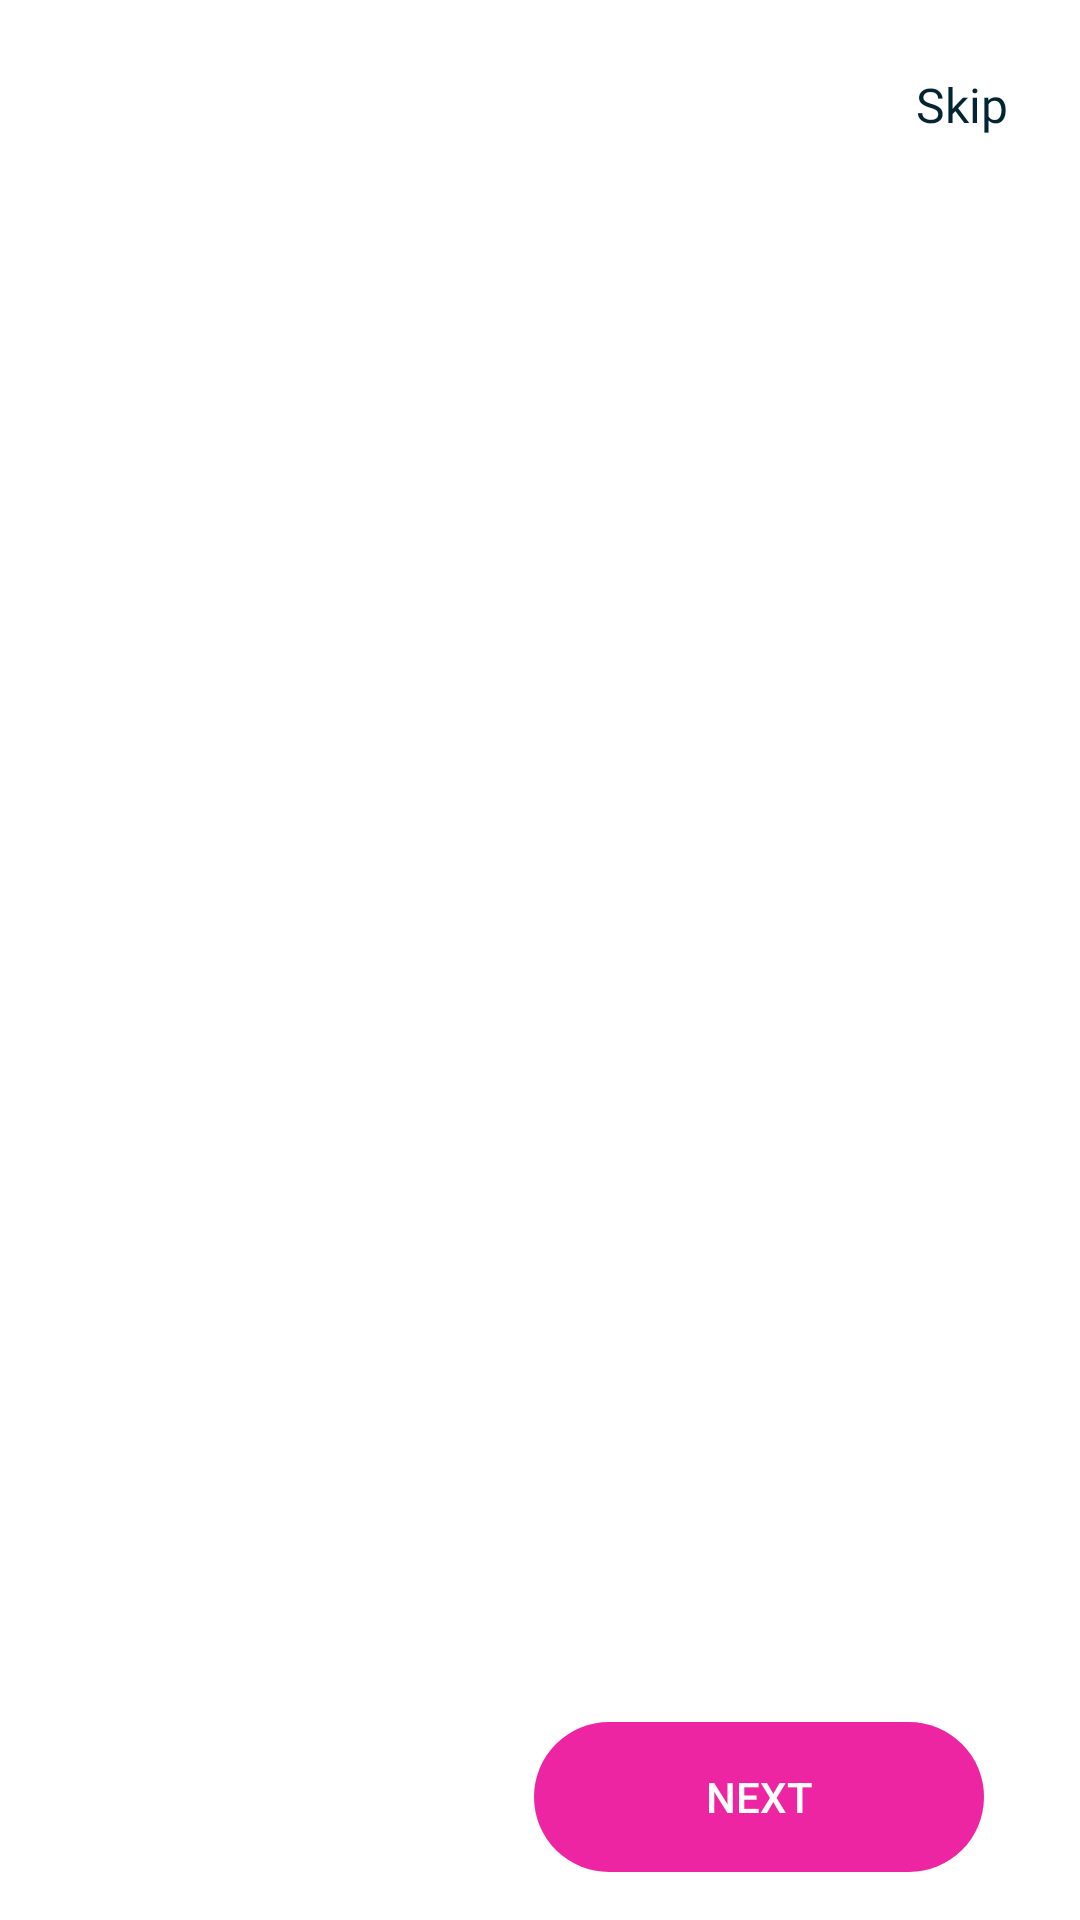

Layout XML and referenced resources for this Android screen:
<!-- AndroidManifest.xml: application theme Theme.SavePASS -->
<!-- res/layout/activity_intro.xml -->
<?xml version="1.0" encoding="utf-8"?>
<androidx.constraintlayout.widget.ConstraintLayout xmlns:android="http://schemas.android.com/apk/res/android"
    xmlns:app="http://schemas.android.com/apk/res-auto"
    xmlns:tools="http://schemas.android.com/tools"
    android:layout_width="match_parent"
    android:layout_height="match_parent"
    tools:context=".IntroActivity"
    android:background="#ffffff"
    >

    <androidx.viewpager.widget.ViewPager
        android:id="@+id/screen_viewpager"
        android:layout_width="0dp"
        android:layout_height="0dp"
        android:layout_marginBottom="8dp"
        app:layout_constraintBottom_toTopOf="@+id/tab_indicator"
        app:layout_constraintEnd_toEndOf="parent"
        app:layout_constraintStart_toStartOf="parent"
        app:layout_constraintTop_toTopOf="parent" />

    <Button
        android:id="@+id/btn_next"
        android:layout_width="wrap_content"
        android:layout_height="wrap_content"
        android:layout_marginEnd="32dp"
        android:layout_marginRight="32dp"
        android:layout_marginBottom="16dp"
        android:background="@drawable/emt_btn"
        android:text="Next"
        android:textColor="@color/white"
        app:layout_constraintBottom_toBottomOf="parent"
        app:layout_constraintEnd_toEndOf="parent" />

    <com.google.android.material.tabs.TabLayout
        android:id="@+id/tab_indicator"
        android:layout_width="wrap_content"
        android:layout_height="wrap_content"
        android:layout_marginStart="32dp"
        android:layout_marginLeft="32dp"
        android:layout_marginEnd="8dp"
        android:layout_marginRight="8dp"
        android:layout_marginBottom="16dp"
        app:layout_constraintBottom_toBottomOf="parent"
        app:layout_constraintEnd_toStartOf="@+id/btn_next"
        app:layout_constraintHorizontal_bias="0.0"
        app:layout_constraintStart_toStartOf="parent"
        app:tabBackground="@drawable/indicator_selector">

    </com.google.android.material.tabs.TabLayout>

    <Button
        android:visibility="invisible"
        android:id="@+id/btn_get_started"
        android:layout_width="132dp"
        android:layout_height="wrap_content"
        android:layout_marginStart="8dp"
        android:layout_marginLeft="8dp"
        android:layout_marginEnd="8dp"
        android:layout_marginRight="8dp"
        android:layout_marginBottom="64dp"
        android:background="@drawable/emt_btn"
        android:text="Get Started"
        android:textColor="@color/white"
        app:layout_constraintBottom_toBottomOf="parent"
        app:layout_constraintEnd_toEndOf="parent"
        app:layout_constraintStart_toStartOf="parent" />

    <TextView
        android:textSize="16sp"
        android:fontFamily="@font/bold"
        android:textColor="@color/dark"
        android:id="@+id/tv_skip"
        android:layout_width="wrap_content"
        android:layout_height="wrap_content"
        android:layout_marginTop="24dp"
        android:layout_marginEnd="24dp"
        android:layout_marginRight="24dp"
        android:text="Skip"
        app:layout_constraintEnd_toEndOf="parent"
        app:layout_constraintTop_toTopOf="parent" />
</androidx.constraintlayout.widget.ConstraintLayout>
<!-- resources referenced by this layout -->
<resources>
  <color name="dark">#052432</color>
  <color name="white">#FFFFFFFF</color>
  <!-- drawable emt_btn: png bitmap (drawable-hdpi, 2137 bytes) -->
  <style name="Theme.SavePASS" parent="Theme.MaterialComponents.DayNight.NoActionBar">
          
          <item name="colorPrimary">@color/purple_500</item>
          <item name="colorPrimaryVariant">@color/purple_700</item>
          <item name="colorOnPrimary">@color/white</item>
          
          <item name="colorSecondary">@color/teal_200</item>
          <item name="colorSecondaryVariant">@color/teal_700</item>
          <item name="colorOnSecondary">@color/black</item>
          
          <item name="android:statusBarColor" tools:targetApi="l">?attr/colorPrimaryVariant</item>
          
      </style>
  <color name="purple_500">#052432</color>
  <color name="purple_700">#052432</color>
  <color name="teal_200">#FF03DAC5</color>
  <color name="teal_700">#FF018786</color>
  <color name="black">#FF000000</color>
</resources>
